The GitHub repository pablosalvador10/gbb-ai-smart-document-processing contains a labelled image folder "scanned" with 16 categories: advertisement, budget, email, file folder, form, handwritten, invoice, letter, memo, news article, presentation, questionnaire, resume, scientific publication, scientific report, specification. Examples follow, each with its label.

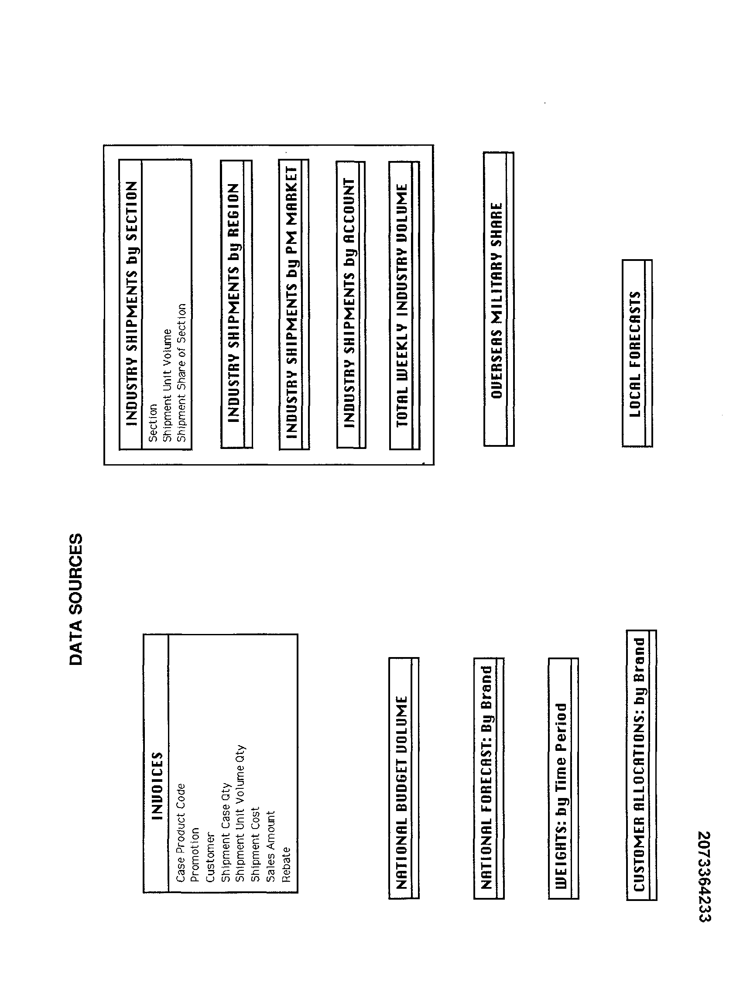
Label: presentation

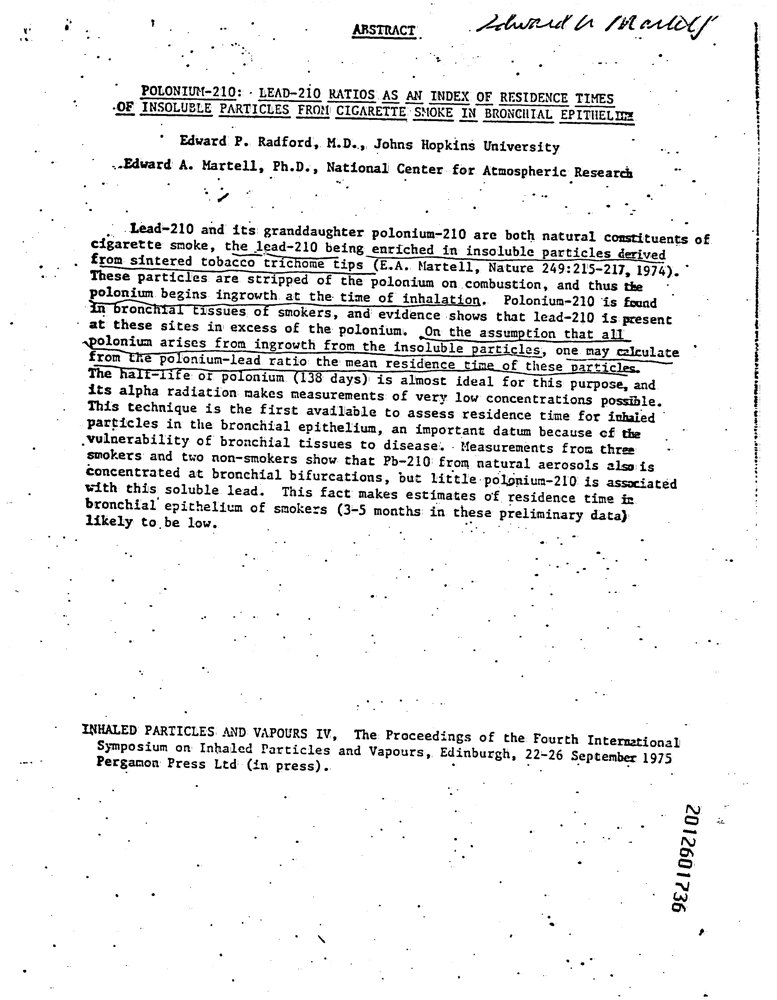
Label: scientific report

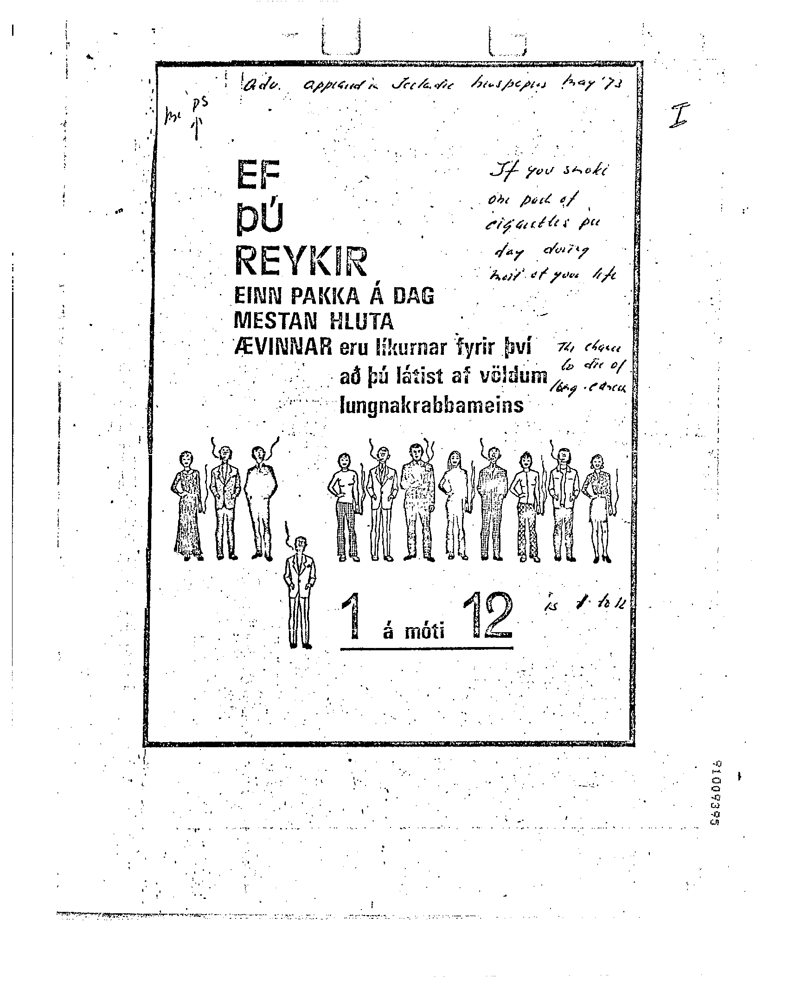
Label: advertisement

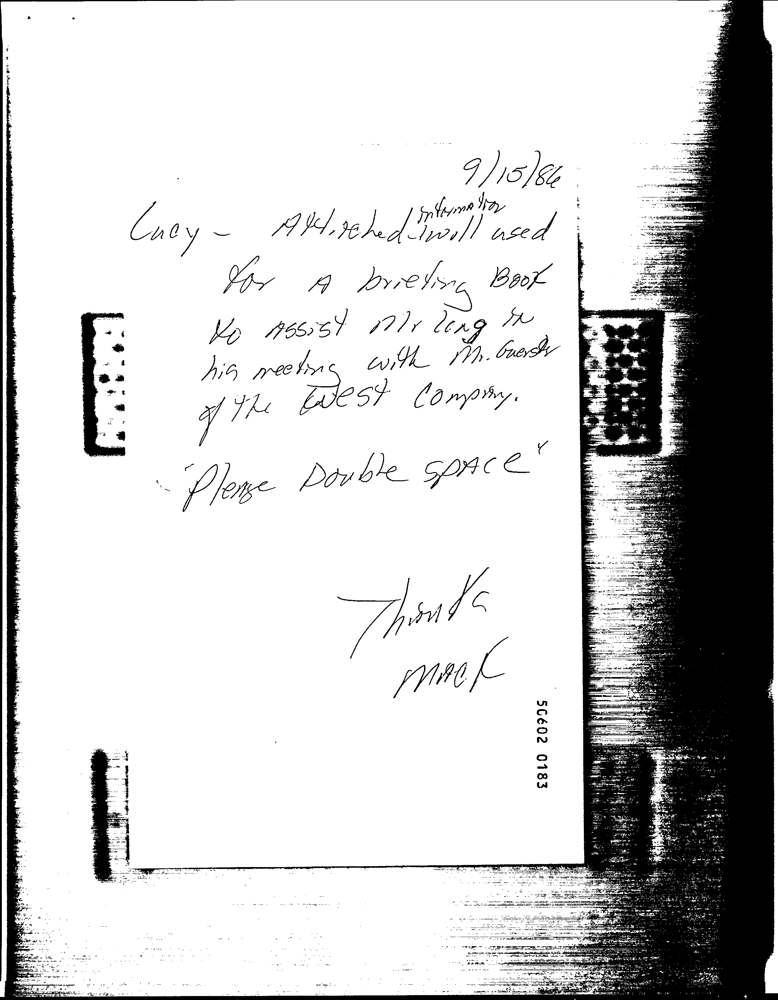
Label: handwritten

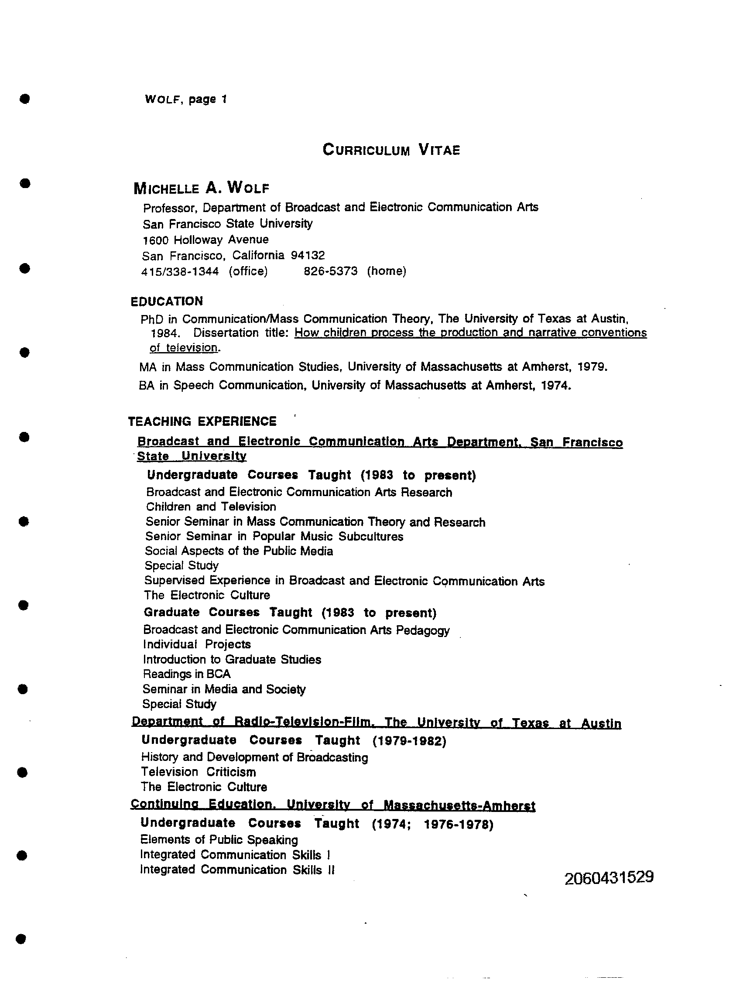
Label: resume

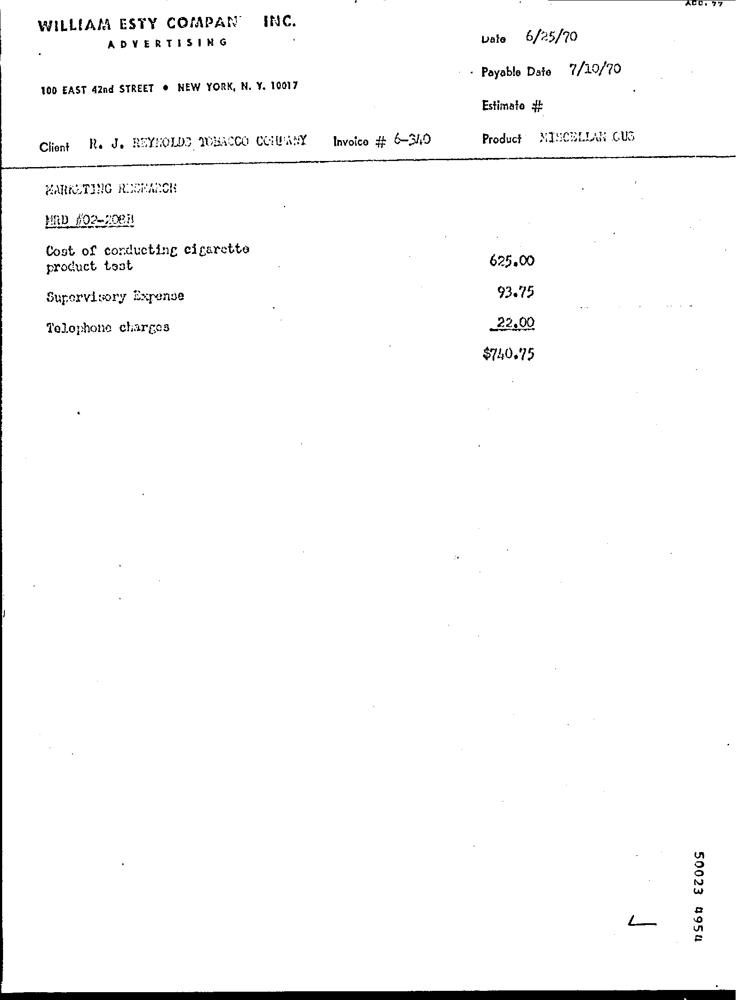
Label: invoice
